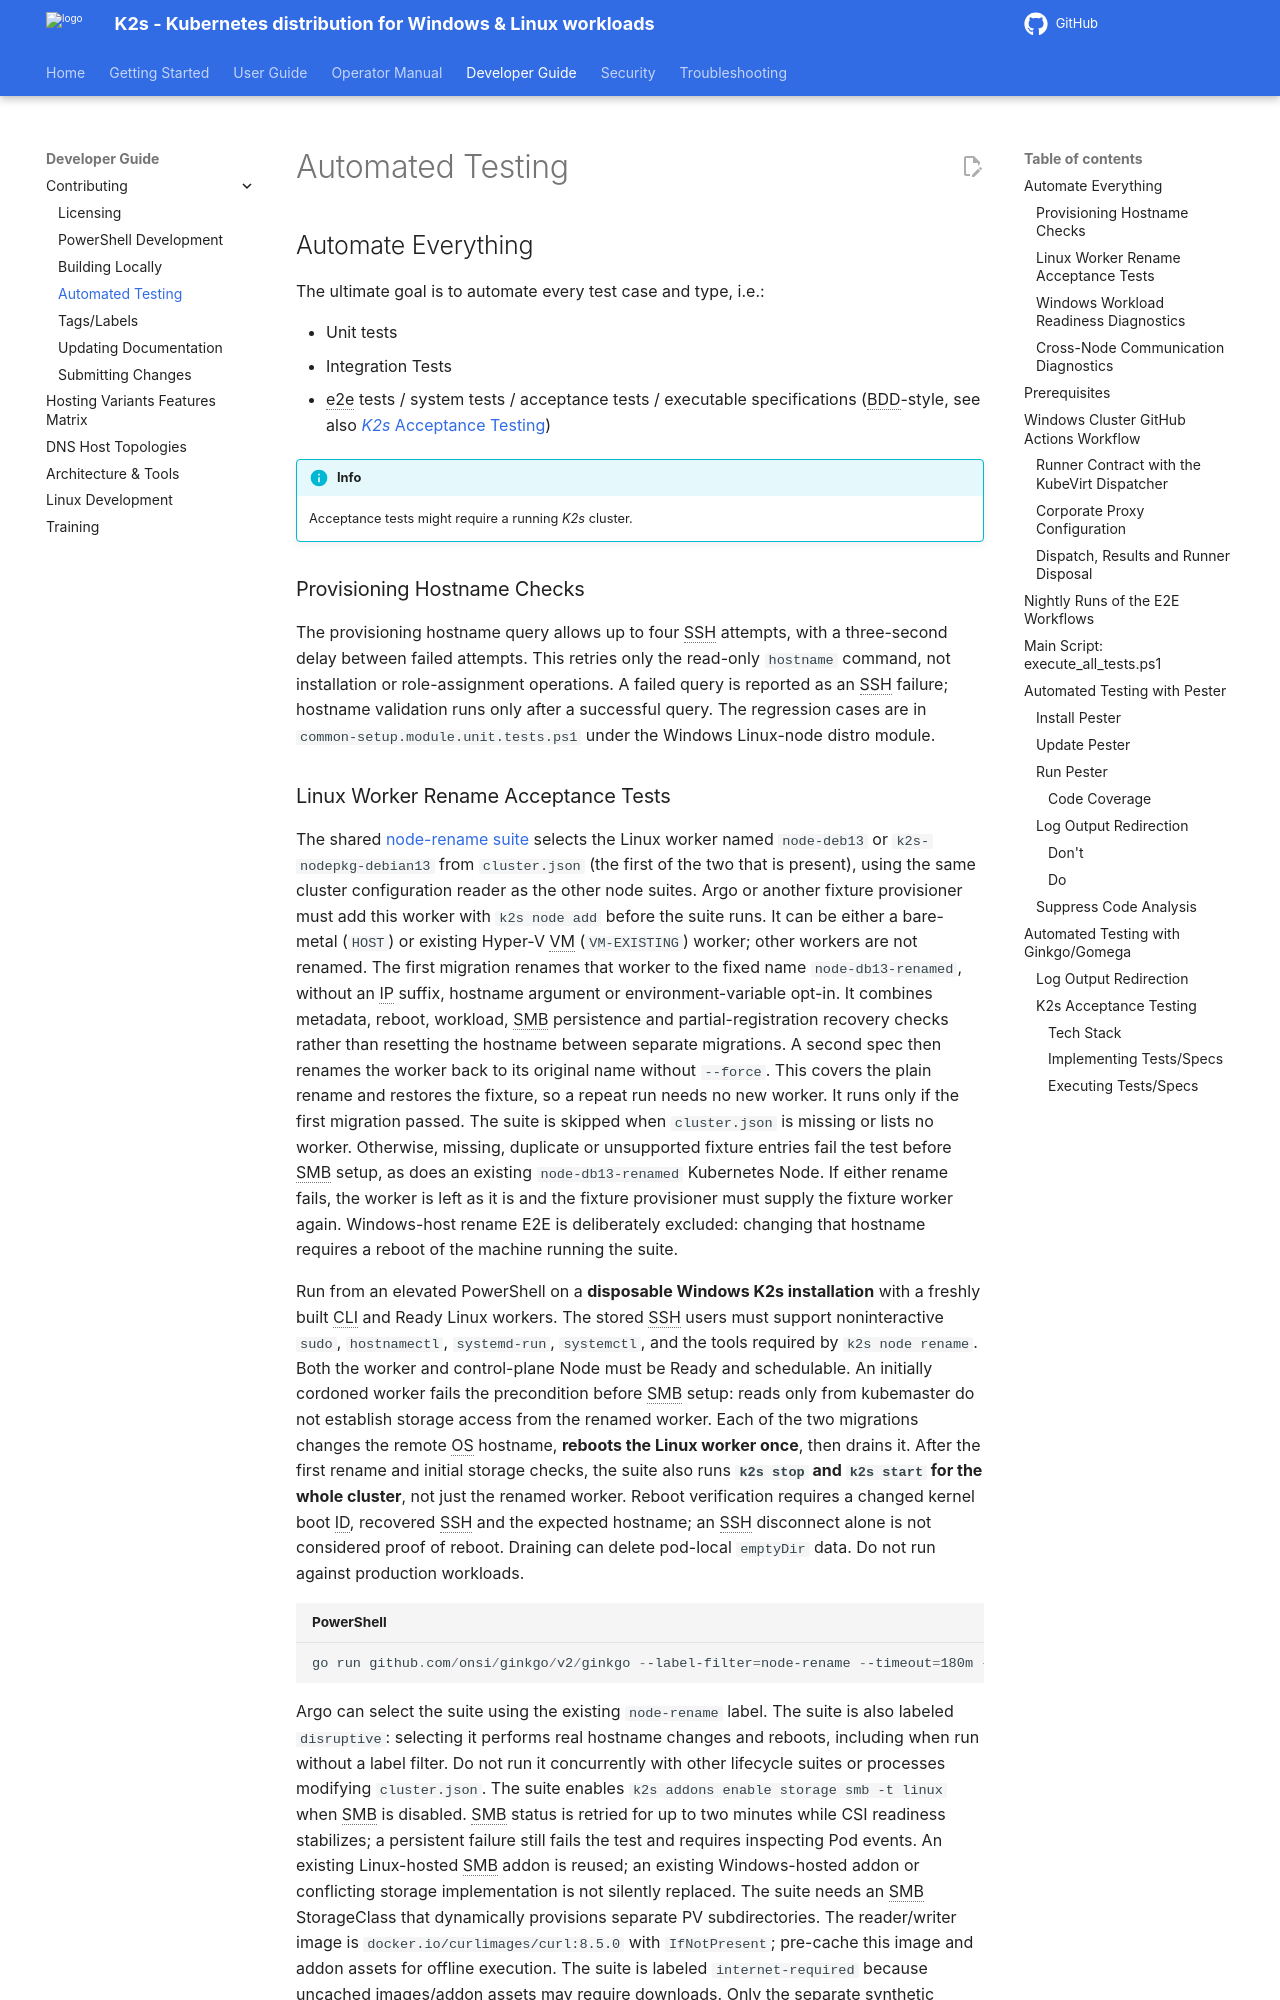

repository: k2s-project/k2s · page: next/dev-guide/contributing/automated-testing/index.html · generator: mkdocs

<!--
SPDX-FileCopyrightText: © 2026 The K2s Authors
SPDX-License-Identifier: Apache-2.0
-->

# Automated Testing
## Automate Everything
The ultimate goal is to automate every test case and type, i.e.:

- Unit tests
- Integration Tests
- e2e tests / system tests / acceptance tests / executable specifications (BDD-style, see also [*K2s* Acceptance Testing](#k2s-acceptance-testing))

!!! info
    Acceptance tests might require a running *K2s* cluster.

### Provisioning Hostname Checks

The provisioning hostname query allows up to four SSH attempts, with a
three-second delay between failed attempts. This retries only the read-only
`hostname` command, not installation or role-assignment operations. A failed
query is reported as an SSH failure; hostname validation runs only after a
successful query. The regression cases are in
`common-setup.module.unit.tests.ps1` under the Windows Linux-node distro module.
